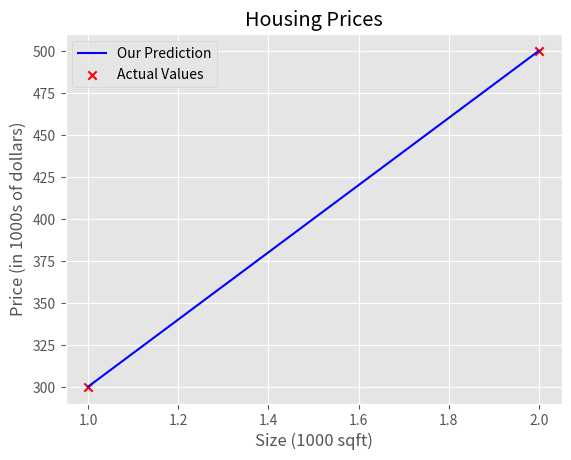

Recreate this plot in Python.
import numpy as np
import matplotlib.pyplot as plt

plt.style.use('ggplot')

def model_compute_prediction(x, w, b):
    m = x.shape[0]
    f_wb = np.zeros(m)
    for i in range(m):
        f_wb[i] = w * x[i] + b
        
    return f_wb


def predict():
    w = 200                         
    b = 100    
    x_i = 1.2
    cost_1200sqft = w * x_i + b    

    print(f"${cost_1200sqft:.0f} thousand dollars")

x_train = np.array([1.0, 2.0]) # in 1000s square feet
y_train = np.array([300.0, 500.0]) # in 1000s dollars
print(f"x_train = {x_train}")
print(f"y_train = {y_train}")

print(f"x_train.shape: {x_train.shape}")
m = len(x_train)
print(f"Number of training examples is: {m}")

i = 0

x_i = x_train[i]
y_i = y_train[i]
print(f"(x^({i}), y^({i})) = ({x_i}, {y_i})")

w = 200
b = 100
print(f"w: {w}")
print(f"b: {b}")
  
tmp_f_wb = model_compute_prediction(x_train, w, b)

# Plot our model prediction
plt.plot(x_train, tmp_f_wb, c='b',label='Our Prediction')

# Plot the data points
plt.scatter(x_train, y_train, marker='x', c='r',label='Actual Values')

# Set the title
plt.title("Housing Prices")
# Set the y-axis label
plt.ylabel('Price (in 1000s of dollars)')
# Set the x-axis label
plt.xlabel('Size (1000 sqft)')
plt.legend()
plt.show()
predict()
